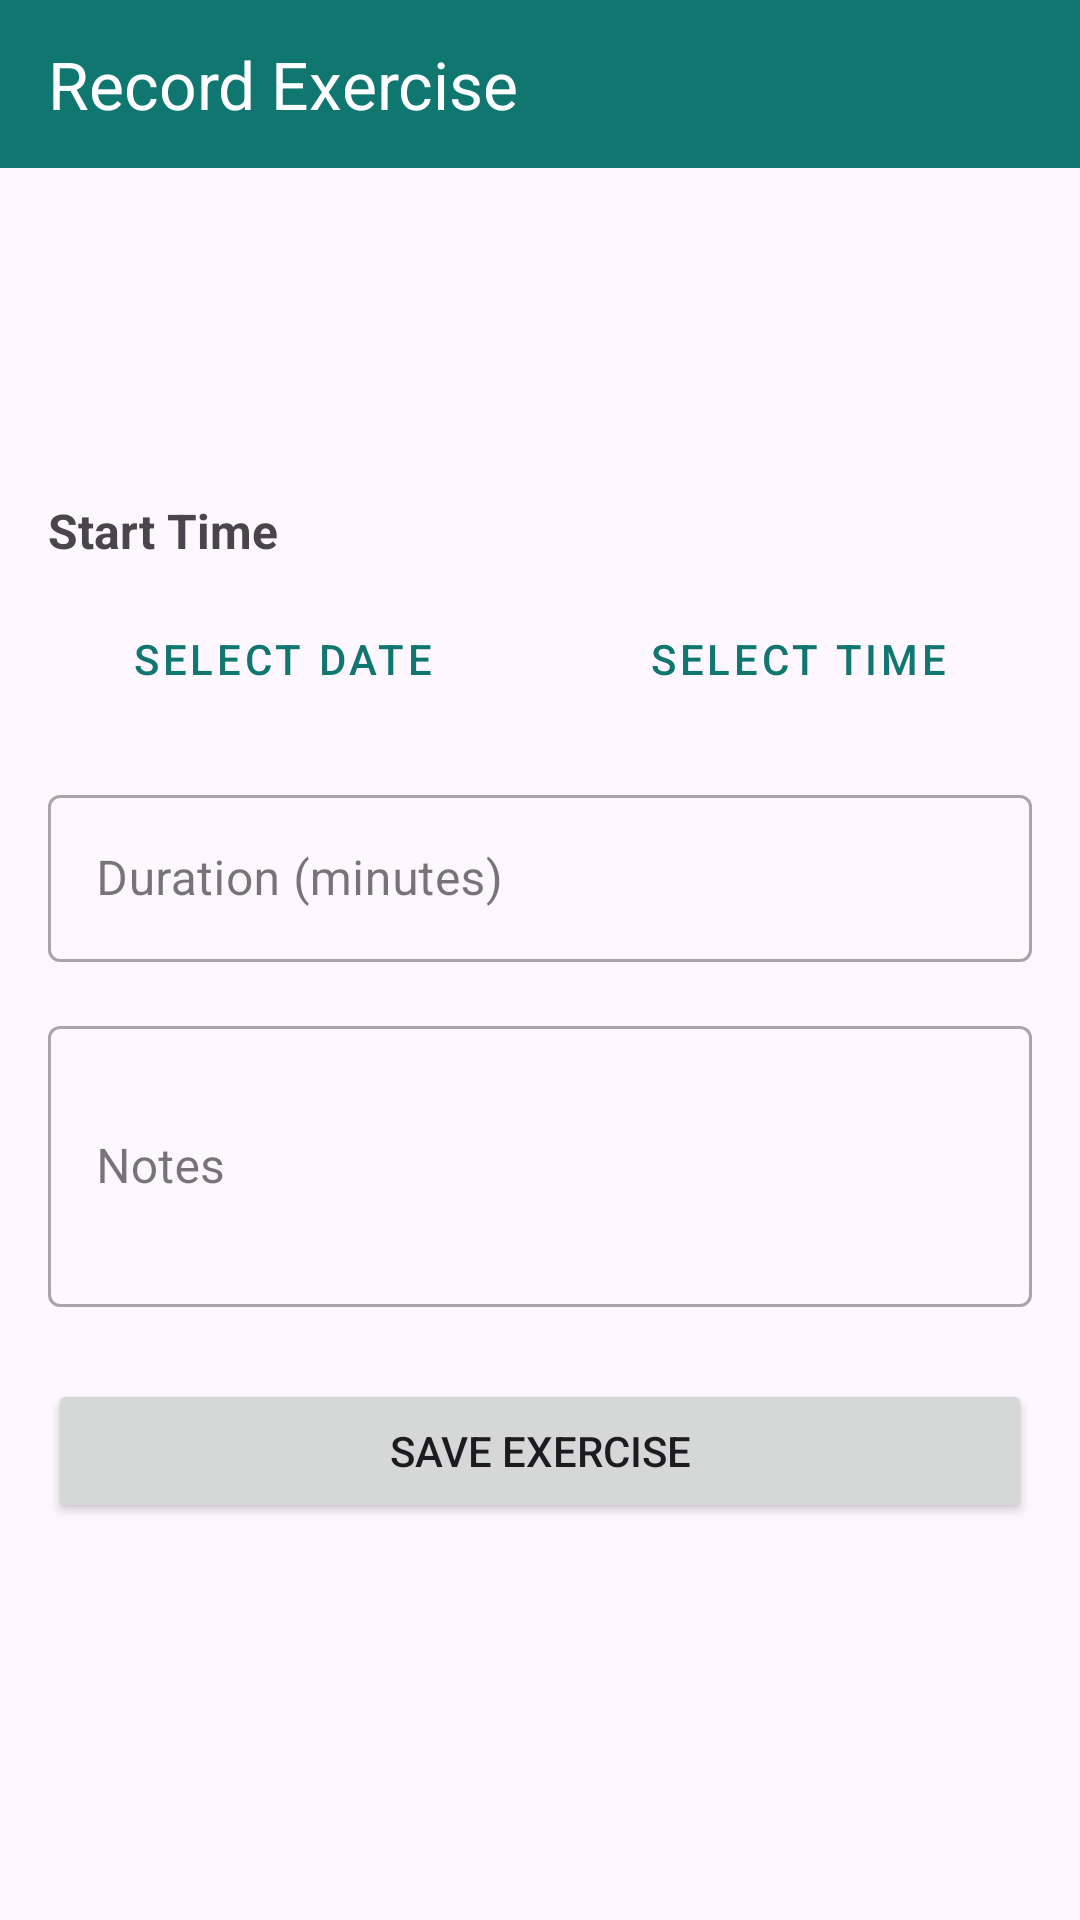

Write the Android layout XML for this screen, with the resource values it uses.
<!-- AndroidManifest.xml: application theme Theme.FitTrack -->
<!-- res/layout/activity_record_exercise.xml -->
<?xml version="1.0" encoding="utf-8"?>
<LinearLayout xmlns:android="http://schemas.android.com/apk/res/android"
    xmlns:app="http://schemas.android.com/apk/res-auto"
    android:layout_width="match_parent"
    android:layout_height="match_parent"
    android:orientation="vertical">

    
    <com.google.android.material.appbar.MaterialToolbar
        android:id="@+id/toolbar"
        android:layout_width="match_parent"
        android:layout_height="?android:attr/actionBarSize"
        android:background="@color/primary"
        android:elevation="4dp"
        android:theme="@style/ThemeOverlay.MaterialComponents.Dark.ActionBar"
        app:navigationIcon="@drawable/ic_arrow_back"
        app:title="Record Exercise" />

    <ScrollView
        android:layout_width="match_parent"
        android:layout_height="match_parent"
        android:fillViewport="true">

        <androidx.constraintlayout.widget.ConstraintLayout
            android:layout_width="match_parent"
            android:layout_height="wrap_content"
            android:padding="16dp">

            <TextView
                android:id="@+id/exerciseNameTitle"
                android:layout_width="wrap_content"
                android:layout_height="wrap_content"
                android:textColor="@android:color/black"
                android:textSize="20sp"
                app:layout_constraintStart_toStartOf="parent"
                app:layout_constraintTop_toTopOf="parent" />

            <TextView
                android:id="@+id/exerciseName"
                android:layout_width="wrap_content"
                android:layout_height="wrap_content"
                android:layout_marginTop="8dp"
                android:textSize="32sp"
                android:textStyle="bold"
                android:textColor="@android:color/black"
                app:layout_constraintStart_toStartOf="parent"
                app:layout_constraintTop_toBottomOf="@id/exerciseNameTitle" />

            
            <TextView
                android:id="@+id/startTimeTitle"
                android:layout_width="wrap_content"
                android:layout_height="wrap_content"
                android:layout_marginTop="16dp"
                android:text="Start Time"
                android:textSize="16sp"
                android:textStyle="bold"
                app:layout_constraintStart_toStartOf="parent"
                app:layout_constraintTop_toBottomOf="@id/exerciseName" />

            <Button
                android:id="@+id/datePickerButton"
                style="@style/Widget.MaterialComponents.Button.OutlinedButton"
                android:layout_width="0dp"
                android:layout_height="wrap_content"
                android:layout_marginTop="8dp"
                android:layout_marginEnd="8dp"
                android:text="Select Date"
                app:layout_constraintEnd_toStartOf="@+id/timePickerButton"
                app:layout_constraintStart_toStartOf="parent"
                app:layout_constraintTop_toBottomOf="@id/startTimeTitle" />

            <Button
                android:id="@+id/timePickerButton"
                style="@style/Widget.MaterialComponents.Button.OutlinedButton"
                android:layout_width="0dp"
                android:layout_height="wrap_content"
                android:layout_marginStart="8dp"
                android:text="Select Time"
                app:layout_constraintEnd_toEndOf="parent"
                app:layout_constraintStart_toEndOf="@+id/datePickerButton"
                app:layout_constraintTop_toTopOf="@id/datePickerButton" />

            
            <com.google.android.material.textfield.TextInputLayout
                android:id="@+id/durationLayout"
                style="@style/Widget.MaterialComponents.TextInputLayout.OutlinedBox"
                android:layout_width="0dp"
                android:layout_height="wrap_content"
                android:layout_marginTop="16dp"
                android:hint="Duration (minutes)"
                app:layout_constraintEnd_toEndOf="parent"
                app:layout_constraintStart_toStartOf="parent"
                app:layout_constraintTop_toBottomOf="@id/datePickerButton">

                <com.google.android.material.textfield.TextInputEditText
                    android:id="@+id/durationInput"
                    android:layout_width="match_parent"
                    android:layout_height="wrap_content"
                    android:inputType="number" />
            </com.google.android.material.textfield.TextInputLayout>

            
            <com.google.android.material.textfield.TextInputLayout
                android:id="@+id/weightLayout"
                style="@style/Widget.MaterialComponents.TextInputLayout.OutlinedBox"
                android:layout_width="0dp"
                android:layout_height="wrap_content"
                android:layout_marginTop="16dp"
                android:hint="Weight (kg)"
                android:visibility="gone"
                app:layout_constraintEnd_toEndOf="parent"
                app:layout_constraintStart_toStartOf="parent"
                app:layout_constraintTop_toBottomOf="@id/durationLayout">

                <com.google.android.material.textfield.TextInputEditText
                    android:id="@+id/weightInput"
                    android:layout_width="match_parent"
                    android:layout_height="wrap_content"
                    android:inputType="numberDecimal" />
            </com.google.android.material.textfield.TextInputLayout>

            
            <com.google.android.material.textfield.TextInputLayout
                android:id="@+id/repsLayout"
                style="@style/Widget.MaterialComponents.TextInputLayout.OutlinedBox"
                android:layout_width="0dp"
                android:layout_height="wrap_content"
                android:layout_marginTop="16dp"
                android:hint="Repetitions"
                android:visibility="gone"
                app:layout_constraintEnd_toEndOf="parent"
                app:layout_constraintStart_toStartOf="parent"
                app:layout_constraintTop_toBottomOf="@id/weightLayout">

                <com.google.android.material.textfield.TextInputEditText
                    android:id="@+id/repsInput"
                    android:layout_width="match_parent"
                    android:layout_height="wrap_content"
                    android:inputType="number" />
            </com.google.android.material.textfield.TextInputLayout>

            
            <com.google.android.material.textfield.TextInputLayout
                android:id="@+id/distanceLayout"
                style="@style/Widget.MaterialComponents.TextInputLayout.OutlinedBox"
                android:layout_width="0dp"
                android:layout_height="wrap_content"
                android:layout_marginTop="16dp"
                android:hint="Distance (meters)"
                android:visibility="gone"
                app:layout_constraintEnd_toEndOf="parent"
                app:layout_constraintStart_toStartOf="parent"
                app:layout_constraintTop_toBottomOf="@id/repsLayout">

                <com.google.android.material.textfield.TextInputEditText
                    android:id="@+id/distanceInput"
                    android:layout_width="match_parent"
                    android:layout_height="wrap_content"
                    android:inputType="numberDecimal" />
            </com.google.android.material.textfield.TextInputLayout>

            
            <com.google.android.material.textfield.TextInputLayout
                android:id="@+id/notesLayout"
                style="@style/Widget.MaterialComponents.TextInputLayout.OutlinedBox"
                android:layout_width="0dp"
                android:layout_height="wrap_content"
                android:layout_marginTop="16dp"
                android:hint="Notes"
                app:layout_constraintEnd_toEndOf="parent"
                app:layout_constraintStart_toStartOf="parent"
                app:layout_constraintTop_toBottomOf="@id/distanceLayout">

                <com.google.android.material.textfield.TextInputEditText
                    android:id="@+id/notesInput"
                    android:layout_width="match_parent"
                    android:layout_height="wrap_content"
                    android:inputType="textMultiLine"
                    android:minLines="3" />
            </com.google.android.material.textfield.TextInputLayout>

            <Button
                android:id="@+id/saveButton"
                android:layout_width="0dp"
                android:layout_height="wrap_content"
                android:layout_marginTop="24dp"
                android:text="Save Exercise"
                app:layout_constraintEnd_toEndOf="parent"
                app:layout_constraintStart_toStartOf="parent"
                app:layout_constraintTop_toBottomOf="@id/notesLayout" />

        </androidx.constraintlayout.widget.ConstraintLayout>
    </ScrollView>
</LinearLayout>
<!-- resources referenced by this layout -->
<resources>
  <color name="primary">#0f7670</color>
  <style name="Theme.FitTrack" parent="Base.Theme.FitTrack" />
  <style name="Base.Theme.FitTrack" parent="Theme.Material3.DayNight.NoActionBar">
          <item name="colorPrimary">@color/primary</item>
          <item name="colorPrimaryDark">@color/primary_dark</item>
          <item name="colorAccent">@color/accent</item>
          <item name="android:statusBarColor">@color/primary_dark</item>
      </style>
  <color name="primary_dark">#0b5854</color>
  <color name="accent">#ff5722</color>
</resources>
